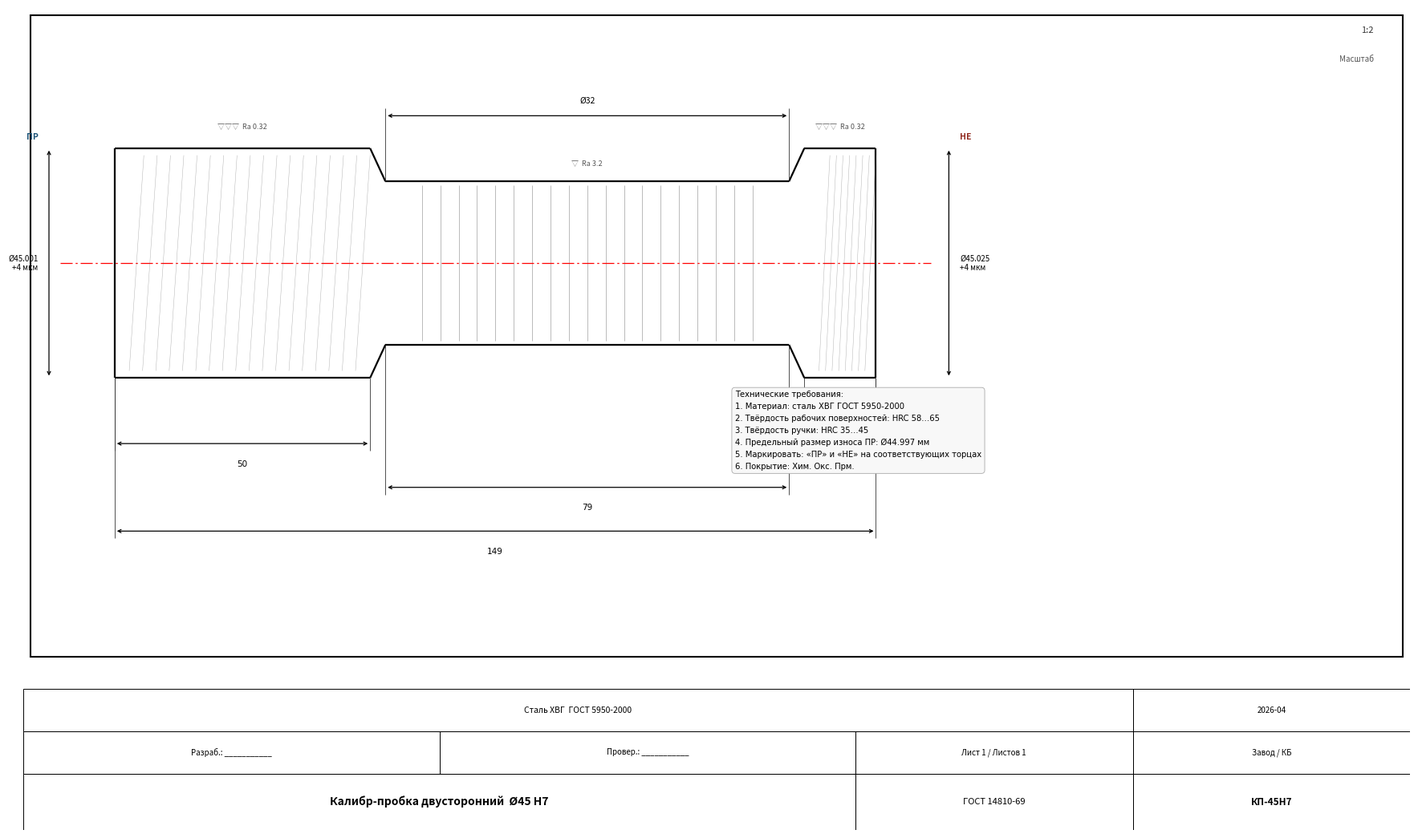

Reproduce this figure in Python. (Note: this script raises an exception after producing the figure.)
import matplotlib
matplotlib.use('Agg')
import matplotlib.pyplot as plt
import matplotlib.patches as patches
import numpy as np

# ─── ПАРАМЕТРЫ КАЛИБРА ───────────────────────────────────────────────────────
nominal = 45          # номинальный диаметр, мм
field = "H7"          # поле допуска отверстия

# Допуски для Ø45 H7 (ГОСТ 25346, IT7 = 25 мкм, нижнее откл. = 0)
D_min = 45.000
D_max = 45.025

# Допуски на калибр (ГОСТ 24853-81, диапазон 30–50 мм, квалитет 7)
H  = 0.004   # допуск на изготовление калибра
Y  = 0.003   # допуск на износ ПР
Z  = 0.003   # смещение поля калибра ПР от D_min

# ПР: от D_min+Z-H/2 до D_min+Z+H/2 (не менее D_min-Y при износе)
D_PR_lo = D_min + Z - H/2   # 45.001
D_PR_hi = D_min + Z + H/2   # 45.005
D_PR_worn = D_min - Y        # 44.997

# НЕ: от D_max до D_max+H
D_NE_lo = D_max              # 45.025
D_NE_hi = D_max + H          # 45.029

# ─── ГАБАРИТЫ КАЛИБРА (ГОСТ 14810-69, Таблица 1, Ø свыше 40 до 50 мм) ───────
L_PR     = 50   # длина ПР-части, мм
L_handle = 85   # длина ручки, мм
L_NE     = 14   # длина НЕ-части, мм
D_gag    = 45.0 # рабочий диаметр (оба конца одинаковый Ø, разные допуски)
D_handle = 32   # диаметр ручки, мм

# ─── РИСУНОК ─────────────────────────────────────────────────────────────────
fig = plt.figure(figsize=(18, 11), facecolor='white')

# Основная область чертежа
ax = fig.add_axes([0.02, 0.18, 0.96, 0.78])
ax.set_facecolor('white')

scale = 1.4          # масштаб 1:2 × 1.4 (для читаемости)
W = 380; Hh = 180
ax.set_xlim(0, W)
ax.set_ylim(0, Hh)
ax.set_aspect('equal')
ax.axis('off')

# Производные в единицах чертежа
l_PR     = L_PR     * scale
l_handle = L_handle * scale
l_NE     = L_NE     * scale
r_gag    = D_gag    * scale / 2
r_handle = D_handle * scale / 2

yc = 110          # центральная ось Y
x0 = 25           # начало ПР

x1 = x0 + l_PR          # конец ПР = начало ручки
x2 = x1 + l_handle      # конец ручки = начало НЕ
x3 = x2 + l_NE          # конец НЕ

lw  = 1.6   # основная линия
lw2 = 0.8   # тонкая линия

def line(ax, x1, y1, x2, y2, lw=1.6, color='black', ls='-'):
    ax.plot([x1, x2], [y1, y2], color=color, lw=lw, linestyle=ls, solid_capstyle='butt')

# ── ПР-конец ──
line(ax, x0, yc + r_gag, x1, yc + r_gag)            # верхняя образующая
line(ax, x0, yc - r_gag, x1, yc - r_gag)            # нижняя образующая
line(ax, x0, yc - r_gag, x0, yc + r_gag)            # торец

# Переход ПР → ручка (фаска 45°, 3мм)
ch = 3 * scale
line(ax, x1, yc + r_gag, x1 + ch, yc + r_handle)
line(ax, x1, yc - r_gag, x1 + ch, yc - r_handle)

# ── Ручка ──
line(ax, x1 + ch, yc + r_handle, x2 - ch, yc + r_handle)
line(ax, x1 + ch, yc - r_handle, x2 - ch, yc - r_handle)

# Переход ручка → НЕ (фаска 45°)
line(ax, x2 - ch, yc + r_handle, x2, yc + r_gag)
line(ax, x2 - ch, yc - r_handle, x2, yc - r_gag)

# ── НЕ-конец ──
line(ax, x2, yc + r_gag, x3, yc + r_gag)
line(ax, x2, yc - r_gag, x3, yc - r_gag)
line(ax, x3, yc - r_gag, x3, yc + r_gag)            # торец

# ── Рифление на ручке ──
x_kr0 = x1 + ch + 10
x_kr1 = x2 - ch - 10
n = 18
for i in range(n + 1):
    xi = x_kr0 + (x_kr1 - x_kr0) * i / n
    line(ax, xi, yc - r_handle + 1, xi, yc + r_handle - 1, lw=0.4, color='#888888')

# ── Осевая линия (красная штрихпунктир) ──
ax.plot([x0 - 15, x3 + 15], [yc, yc],
        color='red', lw=0.9, linestyle=(0, (12, 3, 2, 3)))

# ── Штриховка (металл) ── через весь профиль короткими линиями
for xi in np.linspace(x0 + 4, x1 - 4, 18):
    ax.plot([xi, xi + 4], [yc - r_gag + 2, yc + r_gag - 2],
            color='#555555', lw=0.35, alpha=0.45)
for xi in np.linspace(x2 + 4, x3 - 3, 8):
    ax.plot([xi, xi + 3], [yc - r_gag + 2, yc + r_gag - 2],
            color='#555555', lw=0.35, alpha=0.45)

# ─── РАЗМЕРНЫЕ ЛИНИИ ─────────────────────────────────────────────────────────
dim_color = 'black'
txt_size  = 7.5
offset_lo = 18   # отступ ниже детали
offset_hi = 18   # отступ выше детали

def dim_line_h(ax, x_a, x_b, y, text, text_above=True):
    """Горизонтальная размерная линия со стрелками."""
    ax.annotate('', xy=(x_b, y), xytext=(x_a, y),
                arrowprops=dict(arrowstyle='<->', color=dim_color,
                                lw=0.9, mutation_scale=7))
    tx = (x_a + x_b) / 2
    ty = y + (3 if text_above else -4.5)
    ax.text(tx, ty, text, ha='center', va='bottom' if text_above else 'top',
            fontsize=txt_size, color=dim_color, fontfamily='DejaVu Sans')

def dim_line_v(ax, x, y_a, y_b, text, side='right'):
    """Вертикальная размерная линия (для диаметра)."""
    ax.annotate('', xy=(x, y_b), xytext=(x, y_a),
                arrowprops=dict(arrowstyle='<->', color=dim_color,
                                lw=0.9, mutation_scale=7))
    tx = x + (4 if side == 'right' else -4)
    ty = (y_a + y_b) / 2
    ax.text(tx, ty, text, ha='left' if side == 'right' else 'right',
            va='center', fontsize=txt_size, color=dim_color,
            fontfamily='DejaVu Sans')

def ext_line(ax, x, y_from, y_to):
    """Выносная линия."""
    line(ax, x, y_from, x, y_to, lw=0.6, color='#333333', ls='--' if False else '-')

# --- L_PR ---
y_dim_lo = yc - r_gag - offset_lo
ext_line(ax, x0, yc - r_gag, y_dim_lo - 2)
ext_line(ax, x1, yc - r_gag, y_dim_lo - 2)
dim_line_h(ax, x0, x1, y_dim_lo, f'{L_PR}', text_above=False)

# --- L_handle ---
y_dim_lo2 = y_dim_lo - 12
ext_line(ax, x1 + ch, yc - r_handle, y_dim_lo2 - 2)
ext_line(ax, x2 - ch, yc - r_handle, y_dim_lo2 - 2)
dim_line_h(ax, x1 + ch, x2 - ch, y_dim_lo2, f'{L_handle - 6:.0f}', text_above=False)

# --- L_NE ---
ext_line(ax, x2, yc - r_gag, y_dim_lo - 2)
ext_line(ax, x3, yc - r_gag, y_dim_lo - 2)
dim_line_h(ax, x2, x3, y_dim_lo, f'{L_NE}', text_above=False)

# --- Общая длина ---
y_dim_total = y_dim_lo - 24
ext_line(ax, x0, yc - r_gag, y_dim_total - 2)
ext_line(ax, x3, yc - r_gag, y_dim_total - 2)
dim_line_h(ax, x0, x3, y_dim_total, f'{L_PR + L_handle + L_NE}', text_above=False)

# --- Ø ПР (слева, вертикальная) ---
x_dim_pr = x0 - 18
ext_line(ax, x0 + 10, yc - r_gag, yc - r_gag)   # не нужна
ax.annotate('', xy=(x_dim_pr, yc + r_gag), xytext=(x_dim_pr, yc - r_gag),
            arrowprops=dict(arrowstyle='<->', color=dim_color, lw=0.9, mutation_scale=7))
ax.text(x_dim_pr - 3, yc,
        f'Ø{D_PR_lo:.3f}\n+{H*1000:.0f} мкм', ha='right', va='center',
        fontsize=7, color=dim_color)
ax.text(x_dim_pr - 3, yc + r_gag + 2, 'ПР', ha='right', va='bottom',
        fontsize=7.5, fontweight='bold', color='#1a5276')

# --- Ø НЕ (справа, вертикальная) ---
x_dim_ne = x3 + 20
ax.annotate('', xy=(x_dim_ne, yc + r_gag), xytext=(x_dim_ne, yc - r_gag),
            arrowprops=dict(arrowstyle='<->', color=dim_color, lw=0.9, mutation_scale=7))
ax.text(x_dim_ne + 3, yc,
        f'Ø{D_NE_lo:.3f}\n+{H*1000:.0f} мкм', ha='left', va='center',
        fontsize=7, color=dim_color)
ax.text(x_dim_ne + 3, yc + r_gag + 2, 'НЕ', ha='left', va='bottom',
        fontsize=7.5, fontweight='bold', color='#922b21')

# --- Ø ручки (над ручкой) ---
xm = (x1 + ch + x2 - ch) / 2
y_hi = yc + r_handle + offset_hi
ext_line(ax, x1 + ch, yc + r_handle, y_hi + 2)
ext_line(ax, x2 - ch, yc + r_handle, y_hi + 2)
ax.annotate('', xy=(x2 - ch, y_hi), xytext=(x1 + ch, y_hi),
            arrowprops=dict(arrowstyle='<->', color=dim_color, lw=0.9, mutation_scale=7))
ax.text(xm, y_hi + 3, f'Ø{D_handle}', ha='center', va='bottom',
        fontsize=txt_size, color=dim_color)

# ─── НАДПИСИ НА ЧЕРТЕЖЕ ──────────────────────────────────────────────────────
# Шероховатость
ax.text(x0 + l_PR / 2, yc + r_gag + 5, '▽▽▽  Ra 0.32', ha='center', va='bottom',
        fontsize=6.5, color='#555')
ax.text(x2 + l_NE / 2, yc + r_gag + 5, '▽▽▽  Ra 0.32', ha='center', va='bottom',
        fontsize=6.5, color='#555')
ax.text(xm, yc + r_handle + 4, '▽  Ra 3.2', ha='center', va='bottom',
        fontsize=6.5, color='#555')

# Технические требования
tech = (
    "Технические требования:\n"
    "1. Материал: сталь ХВГ ГОСТ 5950-2000\n"
    "2. Твёрдость рабочих поверхностей: HRC 58…65\n"
    "3. Твёрдость ручки: HRC 35…45\n"
    f"4. Предельный размер износа ПР: Ø{D_PR_worn:.3f} мм\n"
    "5. Маркировать: «ПР» и «НЕ» на соответствующих торцах\n"
    "6. Покрытие: Хим. Окс. Прм."
)
ax.text(195, 75, tech, ha='left', va='top', fontsize=7.2,
        color='black', fontfamily='DejaVu Sans',
        linespacing=1.6,
        bbox=dict(boxstyle='round,pad=0.4', facecolor='#f8f8f8', edgecolor='#aaa', lw=0.6))

# Масштаб
ax.text(370, Hh - 5, '1:2', ha='right', va='top', fontsize=8,
        color='#333', style='italic')
ax.text(370, Hh - 13, 'Масштаб', ha='right', va='top', fontsize=7, color='#555')

# ─── РАМКА ───────────────────────────────────────────────────────────────────
rect = patches.Rectangle((2, 2), W - 4, Hh - 4,
                           linewidth=1.5, edgecolor='black', facecolor='none')
ax.add_patch(rect)

# ─── УГЛОВОЙ ШТАМП (упрощённый) ──────────────────────────────────────────────
ax_title = fig.add_axes([0.02, 0.01, 0.96, 0.16])
ax_title.set_xlim(0, 100)
ax_title.set_ylim(0, 20)
ax_title.axis('off')
ax_title.set_facecolor('white')

# Рамка штампа
for x, y, w, h, txt, fs, fw in [
    (0,    0, 60, 8,  f'Калибр-пробка двусторонний  Ø{nominal} {field}', 10, 'bold'),
    (60,   0, 20, 8,  'ГОСТ 14810-69', 8, 'normal'),
    (80,   0, 20, 8,  f'КП-{nominal}{field}', 8.5, 'bold'),
    (0,    8, 30, 6,  'Разраб.: ___________', 7, 'normal'),
    (30,   8, 30, 6,  'Провер.: ___________', 7, 'normal'),
    (60,   8, 20, 6,  'Лист 1 / Листов 1',  7, 'normal'),
    (80,   8, 20, 6,  'Завод / КБ',          7, 'normal'),
    (0,   14, 80, 6,  'Сталь ХВГ  ГОСТ 5950-2000', 7.5, 'normal'),
    (80,  14, 20, 6,  '2026-04',             7, 'normal'),
]:
    rect_s = patches.Rectangle((x, y), w, h,
                                linewidth=0.7, edgecolor='black', facecolor='none')
    ax_title.add_patch(rect_s)
    ax_title.text(x + w/2, y + h/2, txt, ha='center', va='center',
                  fontsize=fs, fontweight=fw)

plt.savefig('/Users/liudmila/Проект "Нормирование"/Чертёж_калибр_Ø45H7.png',
            dpi=180, bbox_inches='tight', facecolor='white')
print("Чертёж сохранён: Чертёж_калибр_Ø45H7.png")
